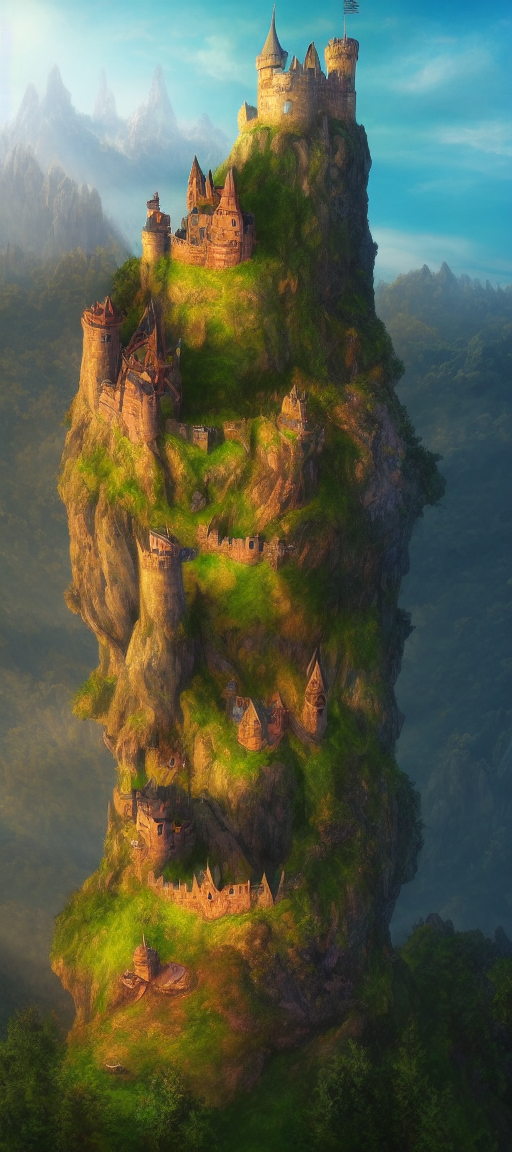
Generation parameters embedded in this image by AUTOMATIC1111 Stable Diffusion web UI or a fork of it (Forge, ...) (PNG 'parameters' text chunk):
Create a vibrant image for a fantasy game: depict a castle atop a distant hill with a winding road leading towards it. The castle should possess fantastical elements, standing out in a mystical and bright environment, while the hill with the castle is situated far away, providing a scenic view.
Steps: 54, Sampler: Euler a, CFG scale: 7, Seed: 1924232328, Size: 512x1152, Model hash: e1441589a6, Model: v1-5-pruned